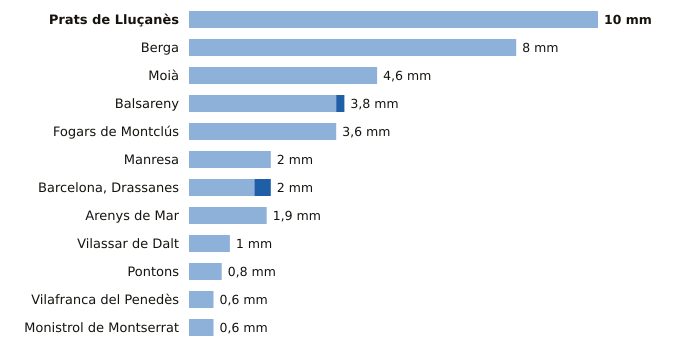

The data file committed next to this chart (first rows):
estacion, provincia, indicativo, mm_6_dias_anteriores, mm_hoy, mm_7_dias, horas_de_hoy
Prats de Lluçanès, Barcelona, 0114X, 10.0, 0.0, 10.0, 9
Berga, Barcelona, 0092X, 8.0, 0.0, 8.0, 8
Moià, Barcelona, 0120X, 4.6, 0.0, 4.6, 9
Balsareny, Barcelona, 0106X, 3.6, 0.2, 3.8, 8
Fogars de Montclús, Barcelona, 0260X, 3.6, 0.0, 3.6, 7
Manresa, Barcelona, 0149X, 2.0, 0.0, 2.0, 9
Barcelona, Drassanes, Barcelona, 0201X, 1.6, 0.4, 2.0, 8
Arenys de Mar, Barcelona, 0252D, 1.9, 0.0, 1.9, 9
Vilassar de Dalt, Barcelona, 0244X, 1.0, 0.0, 1.0, 9
Pontons, Barcelona, 0061X, 0.8, 0.0, 0.8, 8
Vilafranca del Penedès, Barcelona, 0066X, 0.6, 0.0, 0.6, 8
Monistrol de Montserrat, Barcelona, 0158X, 0.6, 0.0, 0.6, 9
